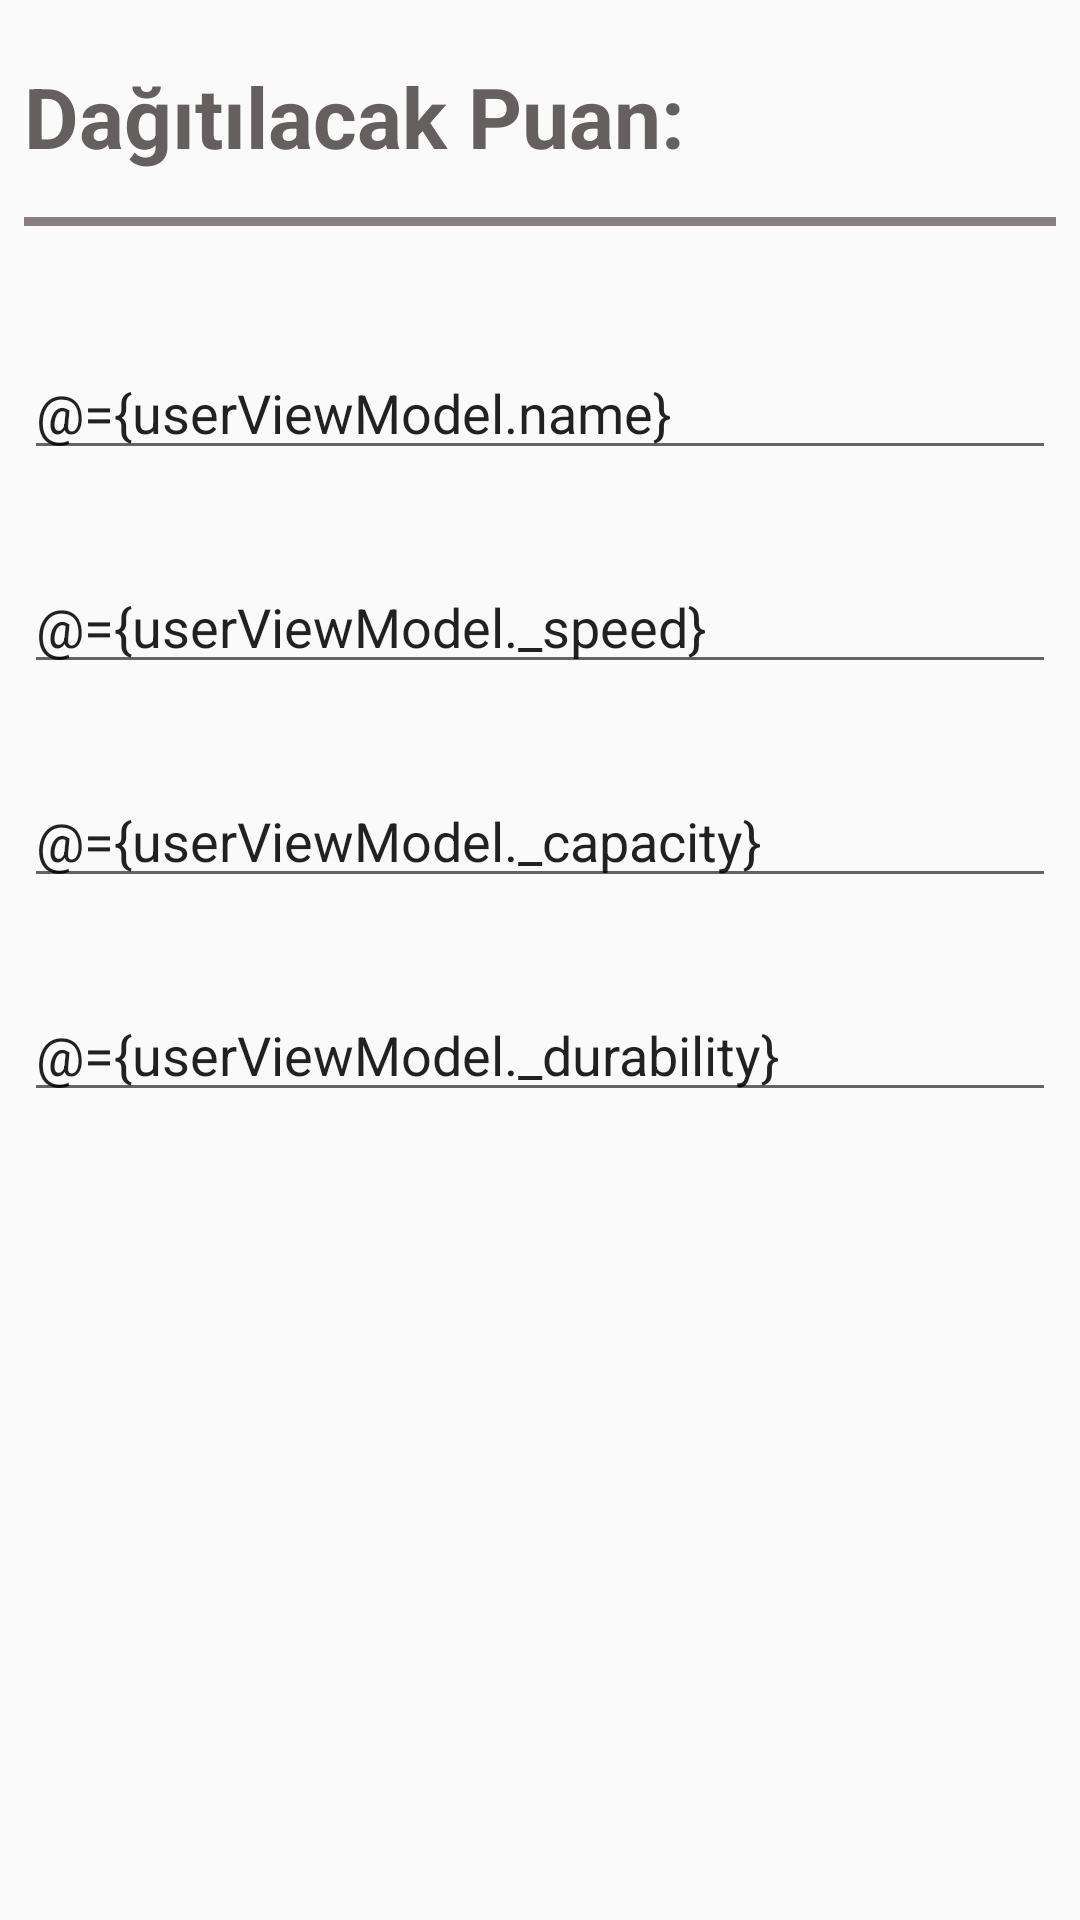

Reconstruct the res/layout file that produces this screen, plus the resources it refers to.
<!-- AndroidManifest.xml: application theme Theme.SpaceTraveler -->
<!-- res/layout/activity_user.xml -->
<?xml version="1.0" encoding="utf-8"?>
<layout xmlns:android="http://schemas.android.com/apk/res/android"
    xmlns:app="http://schemas.android.com/apk/res-auto"
    xmlns:tools="http://schemas.android.com/tools">
    <data>
        <variable
            name="userActivity"
            type="com.mustafasuleymankinik.spacetraveler.view.UserActivity" />
        <variable
            name="userViewModel"
            type="com.mustafasuleymankinik.spacetraveler.viewmodel.UserViewModel" />
    </data>
    <ScrollView
        android:layout_width="match_parent"
        android:layout_height="match_parent">

        <androidx.constraintlayout.widget.ConstraintLayout
            android:layout_width="match_parent"
            android:layout_height="wrap_content"
            android:paddingStart="8dp"
            android:paddingEnd="8dp"
            tools:context=".view.UserActivity">

            <TextView
                android:id="@+id/tv_title"
                android:layout_width="0dp"
                android:layout_height="wrap_content"
                android:layout_marginTop="20dp"
                android:text="@string/set_points"
                android:textColor="@color/dark_gray"
                android:textSize="28sp"
                android:textStyle="bold"
                app:layout_constraintEnd_toStartOf="@id/tv_point"
                app:layout_constraintStart_toStartOf="parent"
                app:layout_constraintTop_toTopOf="parent" />

            <TextView
                android:id="@+id/tv_point"
                android:layout_width="wrap_content"
                android:layout_height="wrap_content"
                android:background="@drawable/background_rectangle_line"
                android:paddingStart="5dp"
                android:paddingEnd="5dp"
                android:visibility="invisible"
                android:textColor="@color/dark_gray"
                android:textSize="28sp"
                android:textStyle="bold"
                app:layout_constraintBottom_toBottomOf="@id/tv_title"
                app:layout_constraintEnd_toEndOf="parent"
                app:layout_constraintStart_toEndOf="@id/tv_title"
                app:layout_constraintTop_toTopOf="@id/tv_title" />

            <View
                android:id="@+id/view_line"
                android:layout_width="match_parent"
                android:layout_height="3dp"
                android:layout_marginTop="15dp"
                android:background="@color/dark_gray2"
                app:layout_constraintEnd_toEndOf="parent"
                app:layout_constraintStart_toStartOf="parent"
                app:layout_constraintTop_toBottomOf="@id/tv_title" />

            <EditText
                android:id="@+id/et_name"
                android:layout_width="match_parent"
                android:layout_height="wrap_content"
                android:layout_marginTop="40dp"
                android:hint="@string/add_name"
                android:text="@={userViewModel.name}"
                app:layout_constraintEnd_toEndOf="parent"
                app:layout_constraintStart_toStartOf="parent"
                app:layout_constraintTop_toBottomOf="@+id/view_line" />

            <EditText
                android:id="@+id/et_speed"
                android:layout_width="match_parent"
                android:layout_height="wrap_content"
                android:hint="@string/add_speed"
                android:inputType="number"
                android:text="@={userViewModel._speed}"
                android:layout_marginTop="30dp"
                app:layout_constraintTop_toBottomOf="@+id/et_name"
                app:layout_constraintEnd_toEndOf="parent"
                app:layout_constraintHorizontal_bias="0.5"
                app:layout_constraintStart_toStartOf="parent"
                 />

            <EditText
                android:id="@+id/et_capacity"
                android:layout_width="match_parent"
                android:layout_height="wrap_content"
                android:hint="@string/add_capacity"
                android:text="@={userViewModel._capacity}"
                android:inputType="number"
                android:layout_marginTop="30dp"
                app:layout_constraintEnd_toEndOf="parent"
                app:layout_constraintHorizontal_bias="0.5"
                app:layout_constraintStart_toStartOf="parent"
                app:layout_constraintTop_toBottomOf="@+id/et_speed" />

            <EditText
                android:id="@+id/et_durability"
                android:layout_width="match_parent"
                android:layout_height="wrap_content"
                android:hint="@string/add_durability"
                android:inputType="number"
                android:text="@={userViewModel._durability}"
                android:layout_marginTop="30dp"
                app:layout_constraintEnd_toEndOf="parent"
                app:layout_constraintHorizontal_bias="0.5"
                app:layout_constraintStart_toStartOf="parent"
                app:layout_constraintTop_toBottomOf="@+id/et_capacity" />

            <Button
                android:id="@+id/bt_save"
                android:layout_width="match_parent"
                android:layout_height="wrap_content"
                android:layout_marginStart="45dp"
                android:layout_marginTop="70dp"
                android:layout_marginEnd="45dp"
                android:visibility="invisible"
                android:padding="5dp"
                android:onClick="@{()->userViewModel.save()}"
                android:text="@string/continue_to_next"
                android:textSize="18sp"
                app:layout_constraintEnd_toEndOf="parent"
                app:layout_constraintStart_toStartOf="parent"
                app:layout_constraintTop_toBottomOf="@id/et_durability" />


        </androidx.constraintlayout.widget.ConstraintLayout>

    </ScrollView>
</layout>
<!-- resources referenced by this layout -->
<resources>
  <color name="dark_gray">#646060</color>
  <color name="dark_gray2">#877F7F</color>
  <!-- drawable background_rectangle_line (drawable) -->
  <?xml version="1.0" encoding="utf-8"?>
  <shape xmlns:android="http://schemas.android.com/apk/res/android"
      android:shape="rectangle">
      <stroke
          android:width="2dp"
          android:color="@color/dark_gray" />
      <corners android:radius="2dp" />
  </shape>
  <string name="add_capacity">Kapasite Ekle</string>
  <string name="add_durability">Dayanıklılık Ekle</string>
  <string name="add_name">İsim Ekle</string>
  <string name="add_speed">Hızı Ekle</string>
  <string name="continue_to_next">Devam Et</string>
  <string name="set_points">Dağıtılacak Puan:</string>
  <style name="Theme.SpaceTraveler" parent="Theme.AppCompat.Light.NoActionBar">
          
          <item name="colorPrimary">@color/purple_500</item>
          <item name="colorPrimaryVariant">@color/purple_700</item>
          <item name="colorOnPrimary">@color/white</item>
          
          <item name="colorSecondary">@color/teal_200</item>
          <item name="colorSecondaryVariant">@color/teal_700</item>
          <item name="colorOnSecondary">@color/black</item>
          
          <item name="android:statusBarColor" tools:targetApi="l">?attr/colorPrimaryVariant</item>
          
      </style>
  <color name="purple_500">#FF6200EE</color>
  <color name="purple_700">#FF3700B3</color>
  <color name="white">#FFFFFFFF</color>
  <color name="teal_200">#FF03DAC5</color>
  <color name="teal_700">#FF018786</color>
  <color name="black">#FF000000</color>
</resources>
